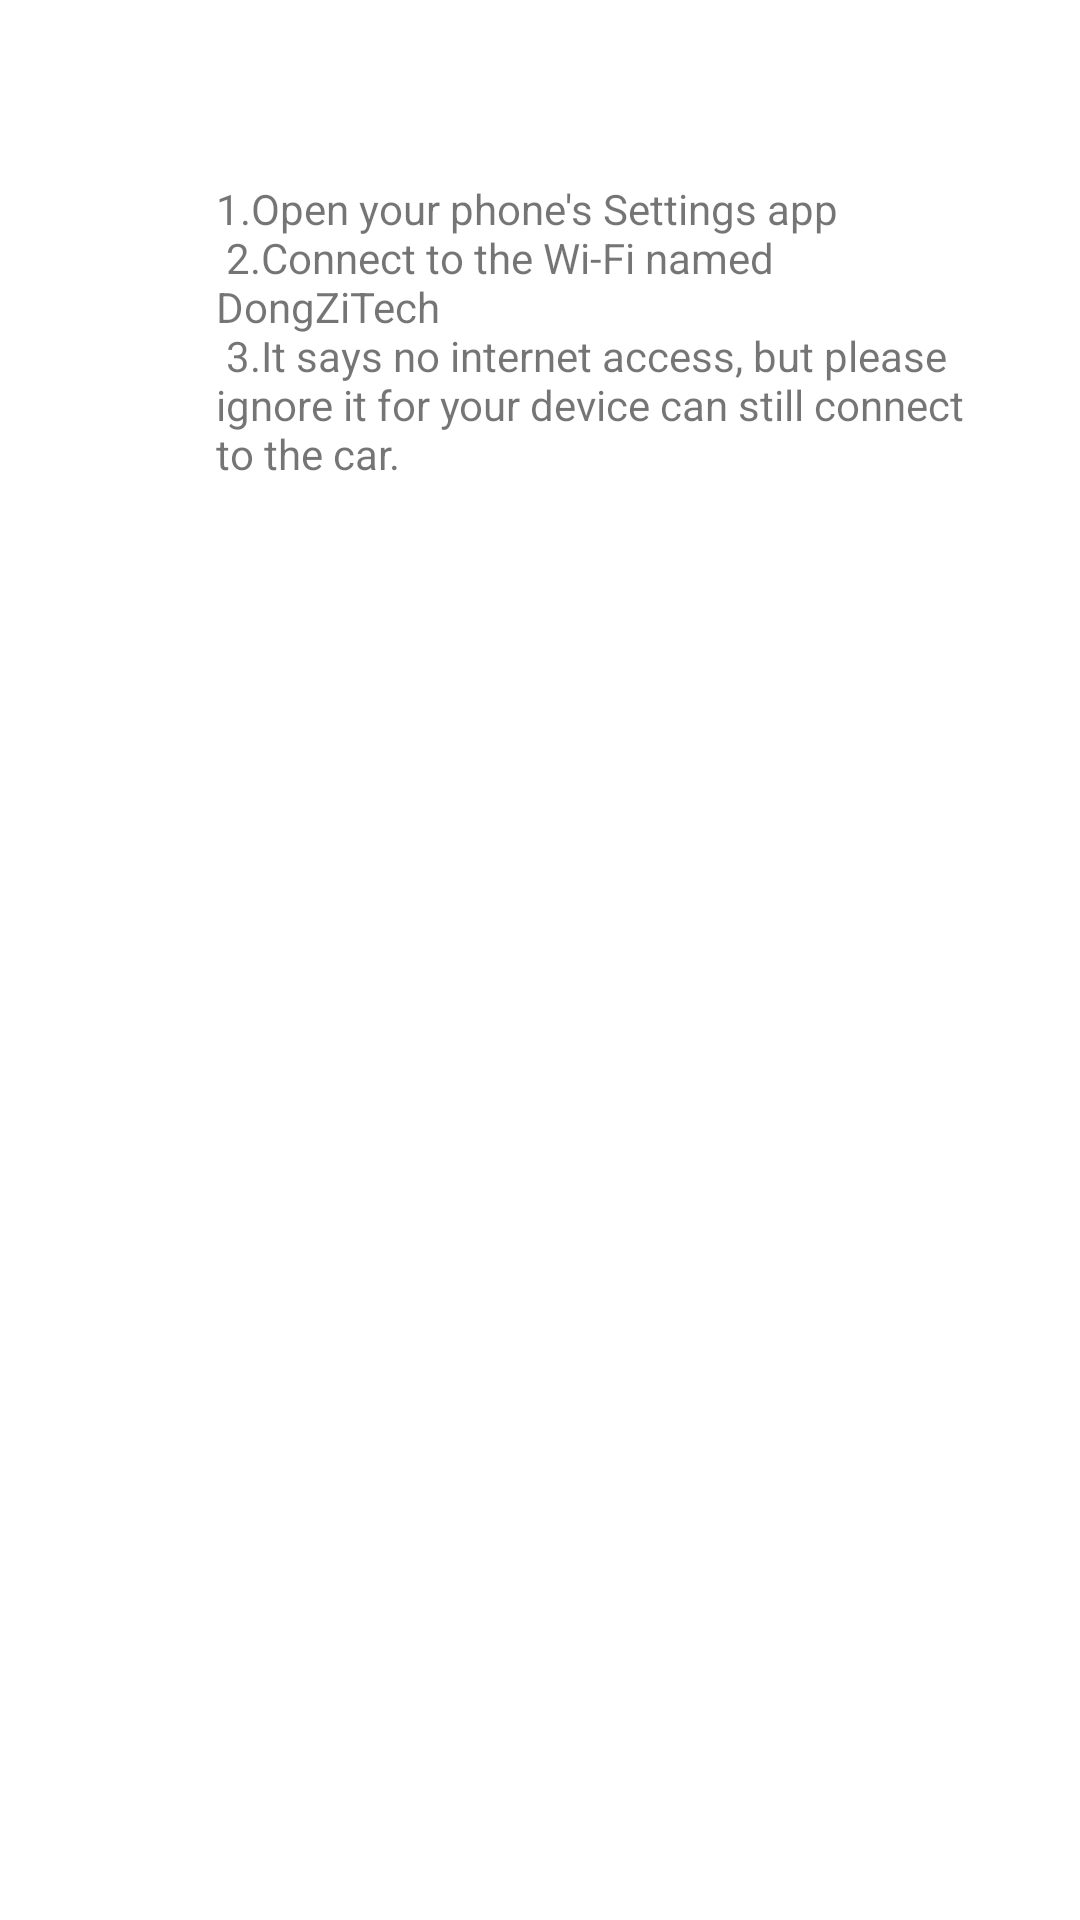

Produce the Android XML layout that renders to this screen, including the resource entries it uses.
<!-- AndroidManifest.xml: application theme AppTheme -->
<!-- res/layout/fragment_tutorial.xml -->
<FrameLayout
        xmlns:android="http://schemas.android.com/apk/res/android"
        xmlns:app="http://schemas.android.com/apk/res-auto"
        xmlns:tools="http://schemas.android.com/tools"
        android:layout_width="match_parent"
        android:layout_height="match_parent"
        tools:context="com.example.remotecontrolcar.TutorialFragment">

    <androidx.constraintlayout.widget.ConstraintLayout
            android:id="@+id/tutorial_scrollVie"
            android:layout_width="match_parent"
            android:background="@android:color/white"
            android:layout_height="match_parent">

        <LinearLayout
                android:id="@+id/constraintLayout_tutorial"
                android:layout_width="wrap_content"
                android:layout_height="wrap_content"
                android:orientation="vertical"
                app:layout_constraintBottom_toTopOf="parent"
                app:layout_constraintEnd_toEndOf="parent"
                app:layout_constraintStart_toStartOf="parent"
                app:layout_constraintTop_toTopOf="parent" />

        <TextView
                android:id="@+id/tutorial_first_step"
                android:layout_width="255dp"
                android:layout_height="104dp"
                android:layout_marginStart="72dp"
                android:layout_marginTop="60dp"
                android:text="@string/hello_starter"
                app:layout_constraintStart_toStartOf="parent"
                app:layout_constraintTop_toTopOf="parent" />

        <ImageView
                android:id="@+id/tutorial_phone_wifi"
                android:layout_width="98dp"
                android:layout_height="132dp"
                android:layout_marginTop="44dp"
                android:src="@drawable/phone_wifi"
                app:layout_constraintEnd_toEndOf="parent"
                app:layout_constraintHorizontal_bias="0.7"
                app:layout_constraintStart_toEndOf="@+id/tutorial_first_step"
                app:layout_constraintTop_toTopOf="parent" />

    </androidx.constraintlayout.widget.ConstraintLayout>
</FrameLayout>
<!-- resources referenced by this layout -->
<resources>
  <string name="hello_starter">
          1.Open your phone\'s Settings app\n
          2.Connect to the Wi-Fi named "DongZiTech"\n
          3.It says "no internet access", but please ignore it for your device can still connect to the car.
      </string>
  <style name="AppTheme" parent="Theme.AppCompat.Light.NoActionBar">
          
          <item name="colorPrimary">@android:color/black</item>
          <item name="colorPrimaryDark">@android:color/black</item>
          <item name="colorAccent">@color/colorAccent</item>
          <item name="drawerArrowStyle">@style/DrawerHamburgerStyle</item>
      </style>
  <style name="DrawerHamburgerStyle" parent="@style/Widget.AppCompat.DrawerArrowToggle">
          <item name="spinBars">true</item>
          <item name="color">@android:color/white</item>
      </style>
  <!-- not gathered from this repository: default colours our renderer supplied (Android Studio template values) -->
  <color name="colorAccent">#FF03DAC5</color>
</resources>
